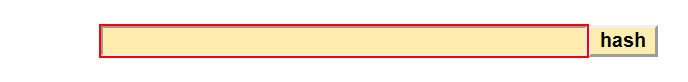
Task: Robotic Enterprise Framework
Workflow: SHA1_GetHashCode

Step 1: type [in_Hash] into the text box in window 'SHA1 online' (chrome.exe)

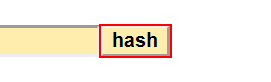
Step 2: click on the text box in window 'SHA1 online' (chrome.exe)

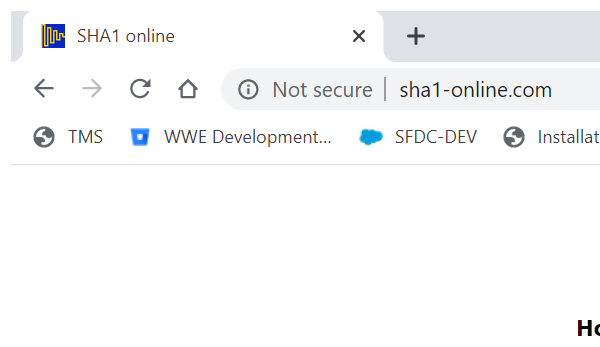
Step 3: Attach Browser 'chrome.exe  SHA1 online' in window 'SHA1 online' (chrome.exe)

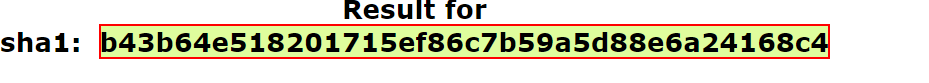
Step 4: get-text from the element
